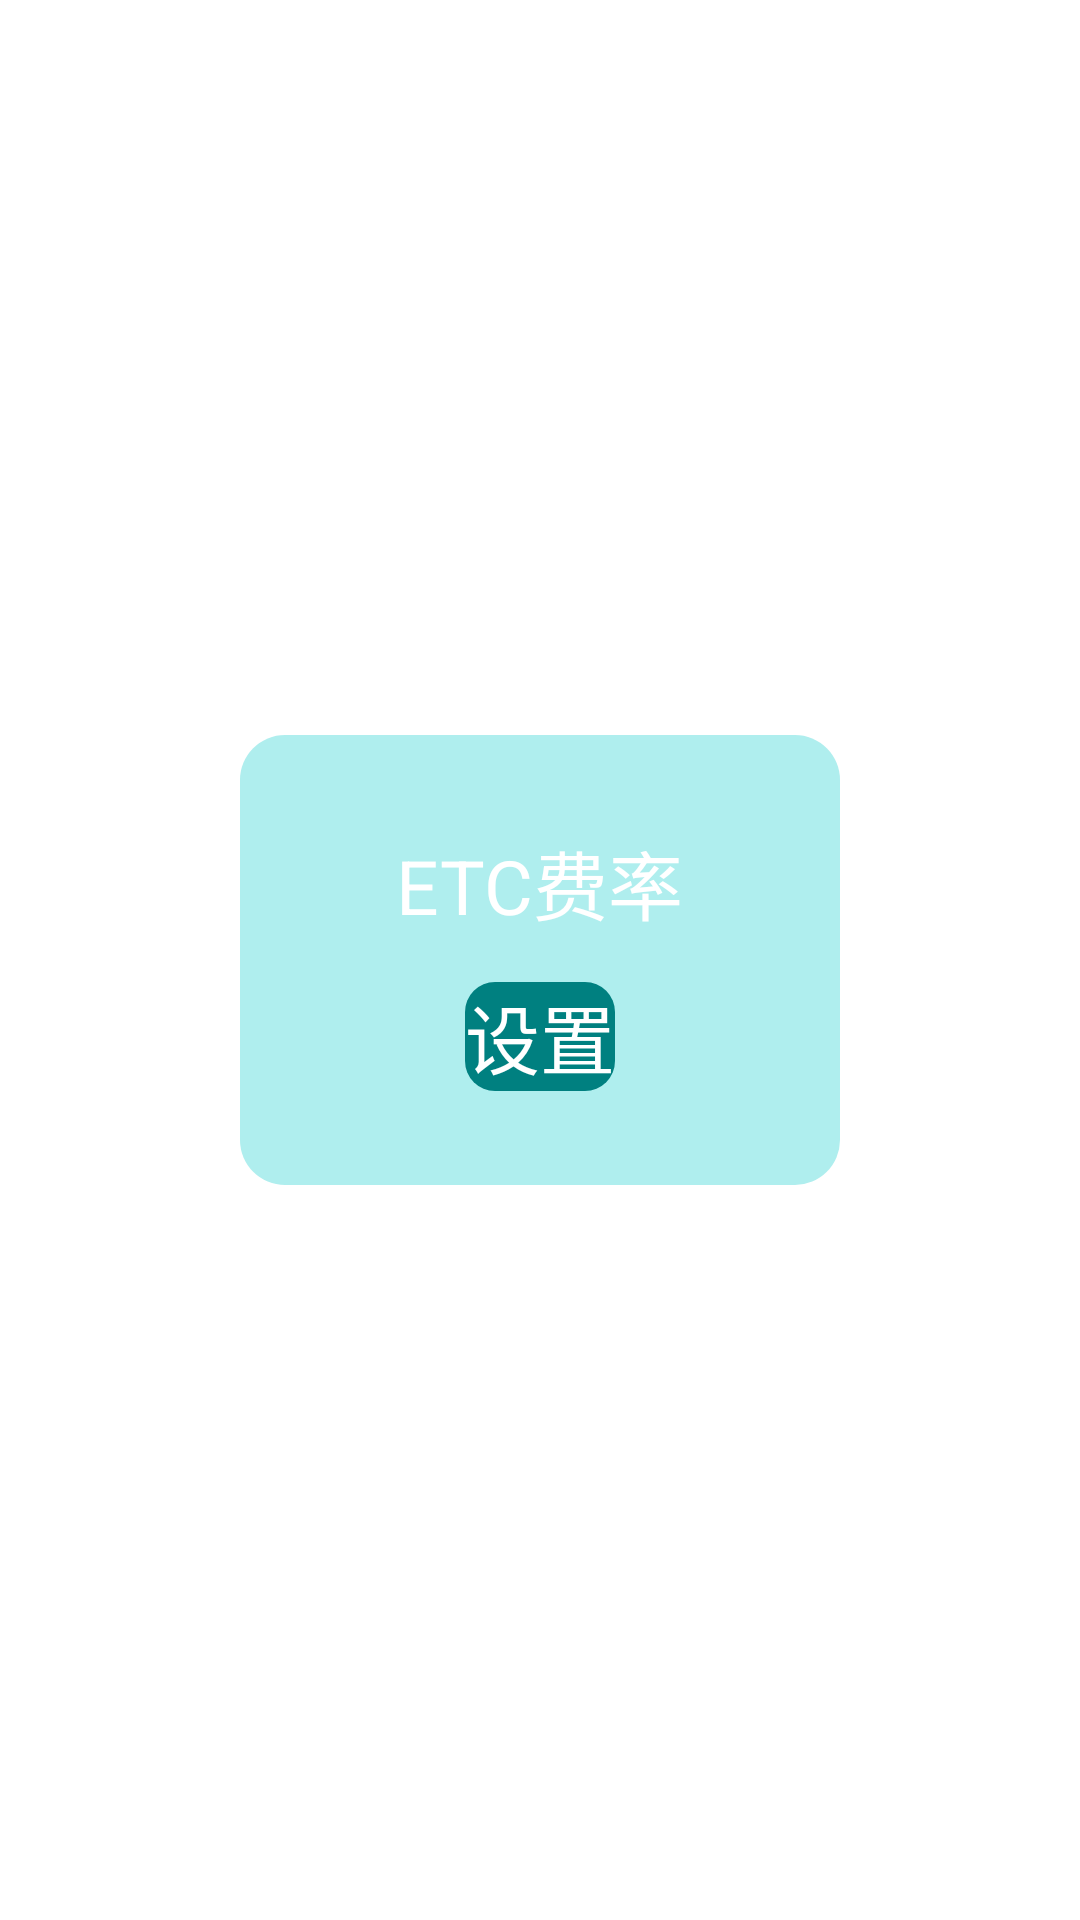

The Android layout XML behind this screen, and the referenced resources:
<!-- AndroidManifest.xml: application theme AppTheme -->
<!-- res/layout/viewpager_etcrate.xml -->
<?xml version="1.0" encoding="utf-8"?>

<LinearLayout xmlns:android="http://schemas.android.com/apk/res/android"
    android:layout_width="match_parent"
    android:layout_height="match_parent"
    android:gravity="center"
    android:orientation="vertical" >
    
    <LinearLayout 
        android:layout_width="200dp"
        android:layout_height="150dp"
        android:gravity="center"
        android:background="@drawable/edt_bg"
        android:orientation="vertical"
        >
        
        <TextView 
            android:layout_width="wrap_content"
            android:layout_height="wrap_content"
            android:text="@string/etcrate1"
            android:textColor="@color/white"
            android:textSize="25sp"
            />
        <Button 
            android:id="@+id/viewpager_etcrate"
            android:layout_width="wrap_content"
            android:layout_height="wrap_content"
            android:layout_marginTop="15dp"
            android:text="@string/setting"
            android:textColor="@color/white"
            android:textSize="25sp"
            android:background="@drawable/butt_bg"
            />
    </LinearLayout>

</LinearLayout>
<!-- resources referenced by this layout -->
<resources>
  <color name="white">#ffffff</color>
  <!-- drawable butt_bg (drawable) -->
  <?xml version="1.0" encoding="utf-8"?>
  
  <shape xmlns:android="http://schemas.android.com/apk/res/android" >
      
      <corners android:radius="10dip"/>
      <stroke android:color="@color/blue" />
       <gradient android:startColor="@color/blue1" android:centerColor="@color/blue1" android:endColor="@color/blue1"/>
  </shape>
  <!-- drawable edt_bg (drawable) -->
  <?xml version="1.0" encoding="utf-8"?>
  
  <shape xmlns:android="http://schemas.android.com/apk/res/android" >
      
      <corners android:radius="15dip"/>
      <stroke android:color="@color/red"/>
      <solid android:color="@color/blue" />
  </shape>
  <string name="etcrate1">ETC费率</string>
  <string name="setting">设置</string>
  <style name="AppTheme" parent="AppBaseTheme">
          
      </style>
  <color name="blue">#AFEEEE</color>
  <color name="blue1">#008080</color>
  <color name="red">#FF3333</color>
  <style name="AppBaseTheme" parent="android:Theme.Light">
          
      </style>
</resources>
